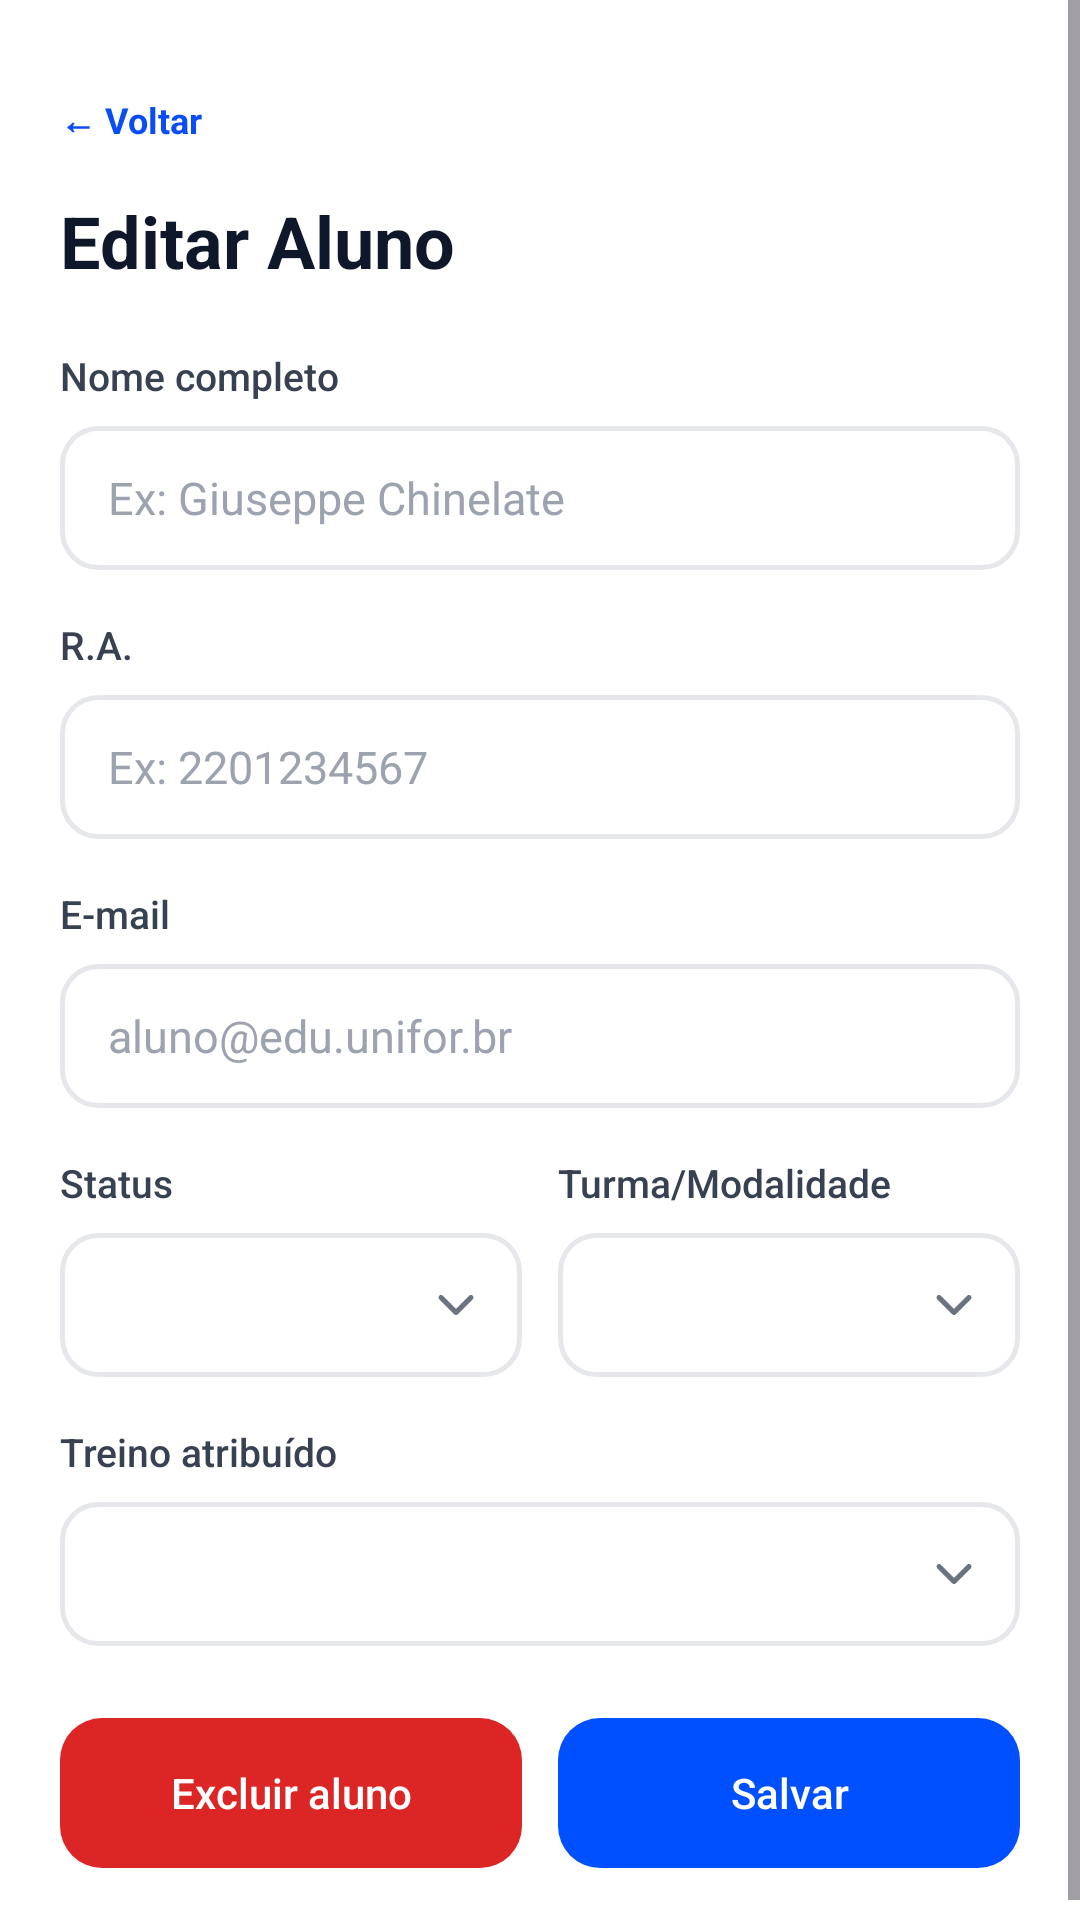

Produce the Android XML layout that renders to this screen, including the resource entries it uses.
<!-- AndroidManifest.xml: application theme Theme.UniforFit -->
<!-- res/layout/activity_editar_aluno.xml -->
<?xml version="1.0" encoding="utf-8"?>
<ScrollView xmlns:android="http://schemas.android.com/apk/res/android"
    xmlns:tools="http://schemas.android.com/tools"
    android:layout_width="match_parent"
    android:layout_height="match_parent"
    android:background="@color/branco"
    android:fillViewport="true"
    tools:context=".gestor.EditarAlunoActivity">

    <LinearLayout
        android:layout_width="match_parent"
        android:layout_height="wrap_content"
        android:orientation="vertical"
        android:paddingStart="20dp"
        android:paddingTop="16dp"
        android:paddingEnd="20dp"
        android:paddingBottom="24dp">

        <TextView
            android:id="@+id/tvVoltar"
            style="@style/UniforFit.Link"
            android:text="← Voltar"
            android:textSize="12sp" />

        <TextView
            android:id="@+id/tvTitulo"
            style="@style/UniforFit.Titulo"
            android:layout_marginBottom="20dp"
            android:accessibilityHeading="true"
            android:text="Editar Aluno"
            android:textSize="24sp" />

        <TextView
            style="@style/UniforFit.Label"
            android:labelFor="@id/etNome"
            android:text="Nome completo" />

        <EditText
            android:id="@+id/etNome"
            style="@style/UniforFit.Campo"
            android:hint="Ex: Giuseppe Chinelate"
            android:importantForAutofill="no"
            android:inputType="textPersonName|textCapWords" />

        <TextView
            style="@style/UniforFit.Label"
            android:labelFor="@id/etRa"
            android:text="R.A." />

        <EditText
            android:id="@+id/etRa"
            style="@style/UniforFit.Campo"
            android:hint="Ex: 2201234567"
            android:importantForAutofill="no"
            android:inputType="number"
            android:maxLength="10" />

        <TextView
            style="@style/UniforFit.Label"
            android:labelFor="@id/etEmail"
            android:text="E-mail" />

        <EditText
            android:id="@+id/etEmail"
            style="@style/UniforFit.Campo"
            android:hint="aluno@edu.unifor.br"
            android:importantForAutofill="no"
            android:inputType="textEmailAddress" />

        
        <LinearLayout
            android:layout_width="match_parent"
            android:layout_height="wrap_content"
            android:orientation="horizontal">

            <LinearLayout
                android:layout_width="0dp"
                android:layout_height="wrap_content"
                android:layout_marginEnd="6dp"
                android:layout_weight="1"
                android:orientation="vertical">

                <TextView
                    style="@style/UniforFit.Label"
                    android:text="Status" />

                <Spinner
                    android:id="@+id/spStatus"
                    style="@style/UniforFit.ListaSuspensa"
                    android:contentDescription="Status" />
            </LinearLayout>

            <LinearLayout
                android:layout_width="0dp"
                android:layout_height="wrap_content"
                android:layout_marginStart="6dp"
                android:layout_weight="1"
                android:orientation="vertical">

                <TextView
                    style="@style/UniforFit.Label"
                    android:text="Turma/Modalidade" />

                <Spinner
                    android:id="@+id/spTurma"
                    style="@style/UniforFit.ListaSuspensa"
                    android:contentDescription="Turma ou modalidade" />
            </LinearLayout>
        </LinearLayout>

        <TextView
            style="@style/UniforFit.Label"
            android:text="Treino atribuído" />

        <Spinner
            android:id="@+id/spTreino"
            style="@style/UniforFit.ListaSuspensa"
            android:contentDescription="Treino atribuído" />

        <LinearLayout
            android:layout_width="match_parent"
            android:layout_height="wrap_content"
            android:layout_marginTop="8dp"
            android:orientation="horizontal">

            
            <androidx.appcompat.widget.AppCompatButton
                android:id="@+id/btnExcluir"
                style="@style/UniforFit.BotaoPerigo"
                android:layout_width="0dp"
                android:layout_marginEnd="6dp"
                android:layout_weight="1"
                android:text="Excluir aluno" />

            
            <androidx.appcompat.widget.AppCompatButton
                android:id="@+id/btnSalvar"
                style="@style/UniforFit.BotaoPrimario"
                android:layout_width="0dp"
                android:layout_marginStart="6dp"
                android:layout_weight="1"
                android:text="Salvar"
                android:textSize="14sp" />
        </LinearLayout>
    </LinearLayout>
</ScrollView>
<!-- resources referenced by this layout -->
<resources>
  <color name="branco">#FFFFFF</color>
  <style name="UniforFit.BotaoPerigo" parent="UniforFit.BotaoPrimario">
          <item name="android:background">@drawable/bg_botao_perigo</item>
          <item name="android:textSize">14sp</item>
      </style>
  <style name="UniforFit.BotaoPrimario">
          <item name="android:layout_width">match_parent</item>
          <item name="android:layout_height">50dp</item>
          <item name="android:background">@drawable/bg_botao_primario</item>
          <item name="android:textColor">@color/branco</item>
          <item name="android:textSize">16sp</item>
          <item name="android:fontFamily">sans-serif-medium</item>
          <item name="android:textAllCaps">false</item>
          <item name="android:stateListAnimator">@null</item>
      </style>
  <style name="UniforFit.Label">
          <item name="android:layout_width">wrap_content</item>
          <item name="android:layout_height">wrap_content</item>
          <item name="android:layout_marginBottom">8dp</item>
          <item name="android:textColor">@color/texto_label</item>
          <item name="android:textSize">13sp</item>
          <item name="android:fontFamily">sans-serif-medium</item>
      </style>
  <style name="UniforFit.ListaSuspensa">
          <item name="android:layout_width">match_parent</item>
          <item name="android:layout_height">48dp</item>
          <item name="android:layout_marginBottom">16dp</item>
          <item name="android:background">@drawable/bg_lista_suspensa</item>
          <item name="android:paddingStart">4dp</item>
          <item name="android:paddingEnd">32dp</item>
          <item name="android:popupBackground">@drawable/bg_card</item>
      </style>
  <style name="UniforFit.Titulo">
          <item name="android:layout_width">wrap_content</item>
          <item name="android:layout_height">wrap_content</item>
          <item name="android:textColor">@color/texto_titulo</item>
          <item name="android:textSize">26sp</item>
          <item name="android:textStyle">bold</item>
      </style>
  <!-- drawable bg_botao_perigo (drawable) -->
  <?xml version="1.0" encoding="utf-8"?>
  <ripple xmlns:android="http://schemas.android.com/apk/res/android"
      android:color="#33FFFFFF">
      <item>
          <shape android:shape="rectangle">
              <solid android:color="@color/vermelho" />
              <corners android:radius="14dp" />
          </shape>
      </item>
  </ripple>
  <!-- drawable bg_botao_primario (drawable) -->
  <?xml version="1.0" encoding="utf-8"?>
  <ripple xmlns:android="http://schemas.android.com/apk/res/android"
      android:color="#33FFFFFF">
      <item>
          <shape android:shape="rectangle">
              <solid android:color="@color/azul_primario" />
              <corners android:radius="14dp" />
          </shape>
      </item>
  </ripple>
  <color name="texto_titulo">#0F172A</color>
  <color name="placeholder">#9CA3AF</color>
  <color name="texto_label">#374151</color>
  <color name="azul">#0B4DF5</color>
  <color name="azul_claro">#E8F0FE</color>
  <color name="vermelho">#DC2626</color>
  <color name="azul_primario">#0050FF</color>
  <color name="borda_campo">#E5E7EB</color>
  <!-- drawable ic_seta_baixo (drawable) -->
  <?xml version="1.0" encoding="utf-8"?>
  <vector xmlns:android="http://schemas.android.com/apk/res/android"
      android:width="24dp"
      android:height="24dp"
      android:viewportWidth="24"
      android:viewportHeight="24">
      <path
          android:fillColor="@android:color/transparent"
          android:pathData="M6,9L12,15L18,9"
          android:strokeColor="#6B7280"
          android:strokeLineCap="round"
          android:strokeLineJoin="round"
          android:strokeWidth="2" />
  </vector>
</resources>
